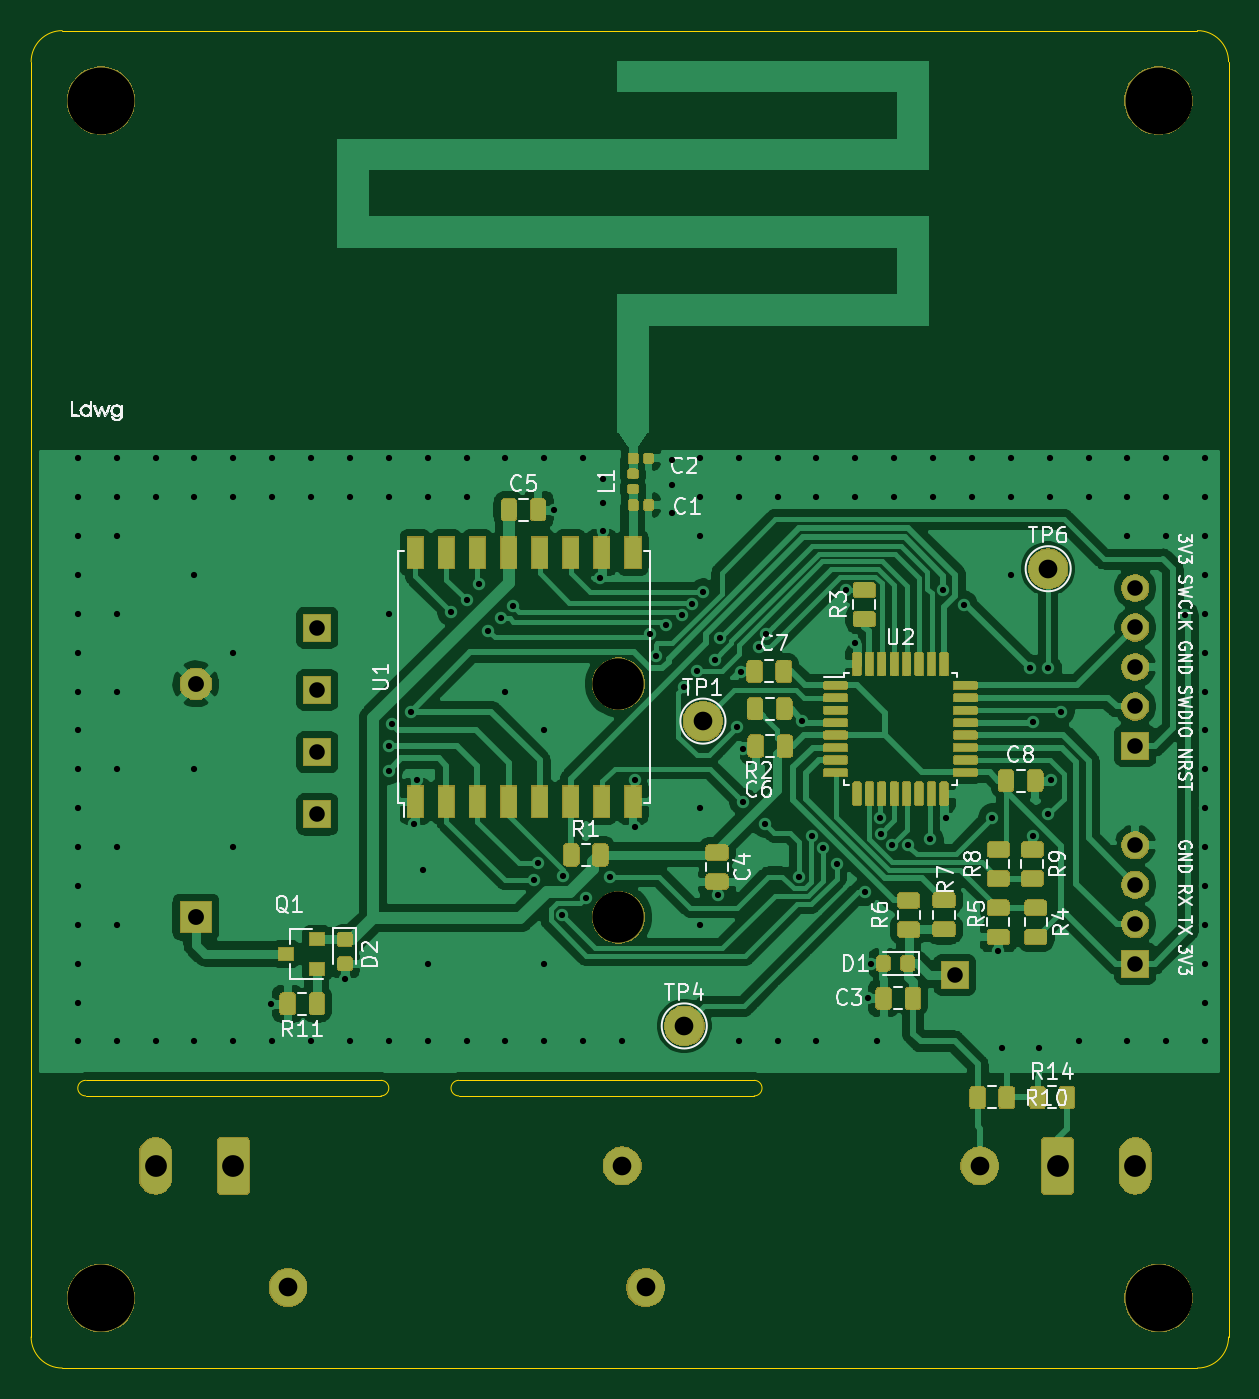
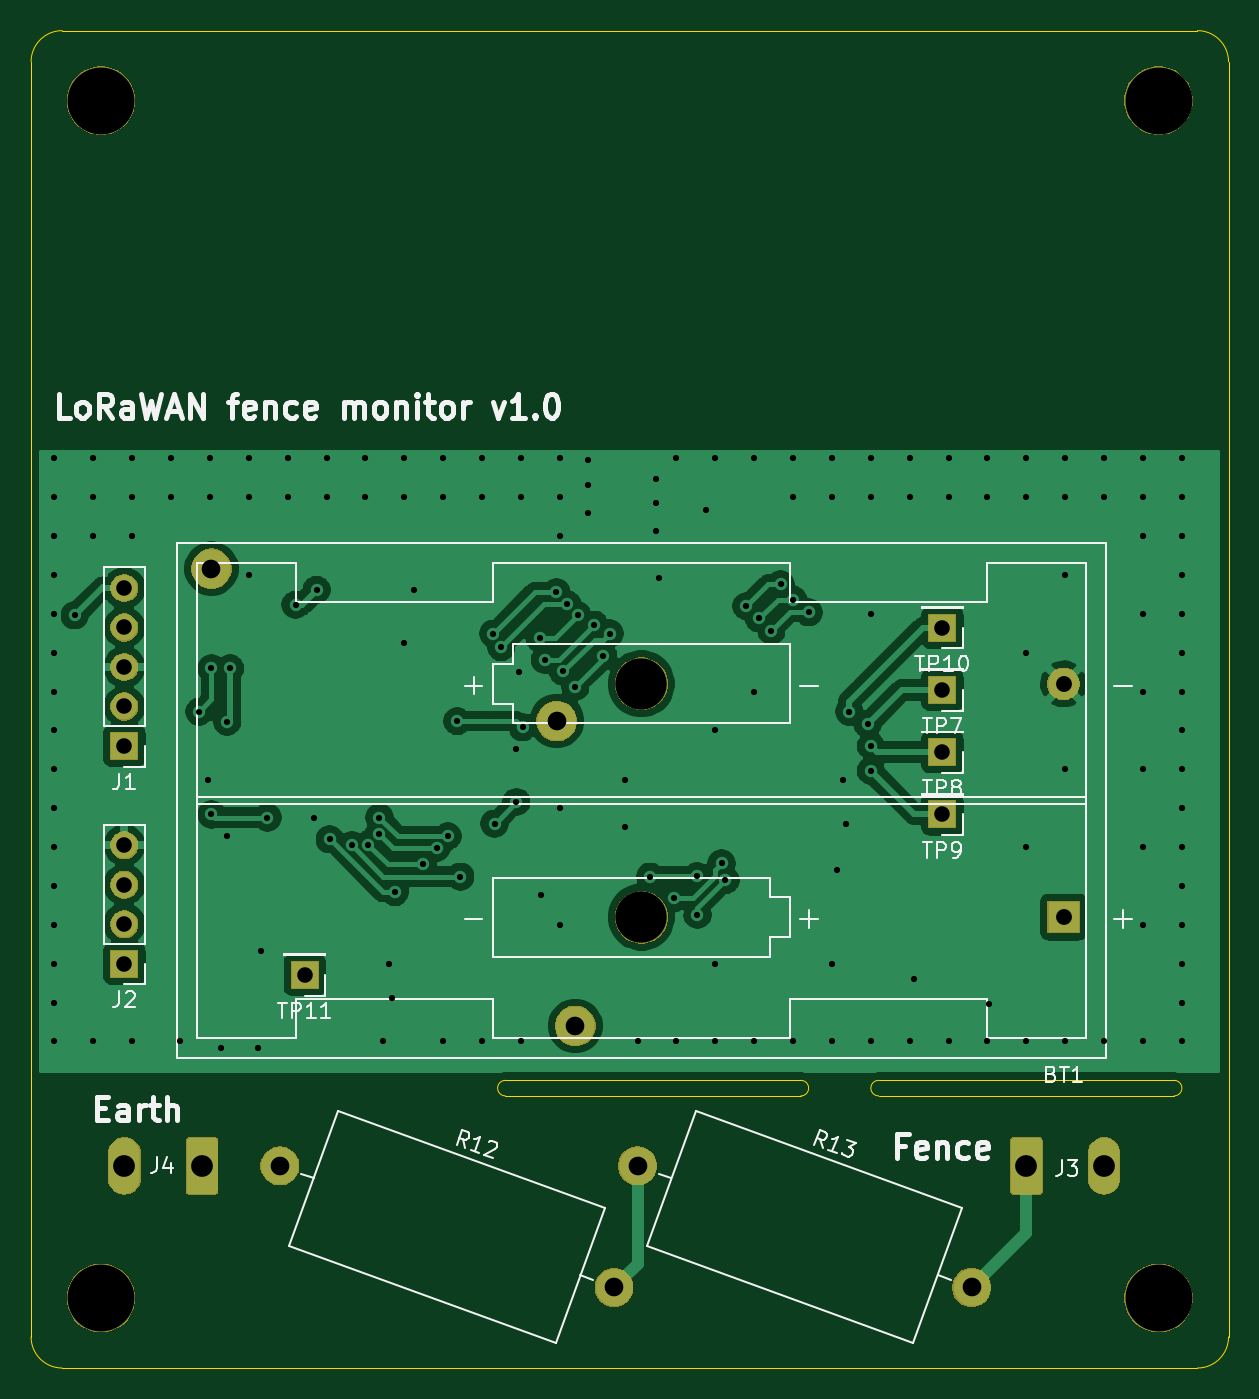
Circuit board: 9 layer files. Board 77.0 x 86.0 mm.
- bottom_copper: lora_fence_monitor-B_Cu.gbr (91941 bytes)
- bottom_mask: lora_fence_monitor-B_Mask.gbr (28813 bytes)
- bottom_silk: lora_fence_monitor-B_SilkS.gbr (22351 bytes)
- outline: lora_fence_monitor-Edge_Cuts.gbr (1471 bytes)
- top_copper: lora_fence_monitor-F_Cu.gbr (278373 bytes)
- top_mask: lora_fence_monitor-F_Mask.gbr (105477 bytes)
- top_silk: lora_fence_monitor-F_SilkS.gbr (45442 bytes)
- drill: lora_fence_monitor-NPTH.drl (382 bytes)
- drill: lora_fence_monitor-PTH.drl (3358 bytes)

=== bottom_copper: lora_fence_monitor-B_Cu.gbr (91941 bytes, source omitted) ===
=== bottom_mask: lora_fence_monitor-B_Mask.gbr (28813 bytes, source omitted) ===
=== bottom_silk: lora_fence_monitor-B_SilkS.gbr (22351 bytes, source omitted) ===
=== outline: lora_fence_monitor-Edge_Cuts.gbr ===
G04 #@! TF.GenerationSoftware,KiCad,Pcbnew,5.1.5*
G04 #@! TF.CreationDate,2020-02-13T13:25:46+01:00*
G04 #@! TF.ProjectId,lora_fence_monitor,6c6f7261-5f66-4656-9e63-655f6d6f6e69,rev?*
G04 #@! TF.SameCoordinates,Original*
G04 #@! TF.FileFunction,Profile,NP*
%FSLAX46Y46*%
G04 Gerber Fmt 4.6, Leading zero omitted, Abs format (unit mm)*
G04 Created by KiCad (PCBNEW 5.1.5) date 2020-02-13 13:25:46*
%MOMM*%
%LPD*%
G04 APERTURE LIST*
%ADD10C,0.050000*%
G04 APERTURE END LIST*
D10*
X70500000Y-108500000D02*
X89500000Y-108500000D01*
X89500000Y-107500000D02*
G75*
G02X89500000Y-108500000I0J-500000D01*
G01*
X70500000Y-108500000D02*
G75*
G02X70500000Y-107500000I0J500000D01*
G01*
X70500000Y-107500000D02*
X89500000Y-107500000D01*
X113500000Y-107500000D02*
G75*
G02X113500000Y-108500000I0J-500000D01*
G01*
X94500000Y-108500000D02*
G75*
G02X94500000Y-107500000I0J500000D01*
G01*
X94500000Y-108500000D02*
X113500000Y-108500000D01*
X94500000Y-107500000D02*
X113500000Y-107500000D01*
X67000000Y-42000000D02*
G75*
G02X69000000Y-40000000I2000000J0D01*
G01*
X142000000Y-40000000D02*
G75*
G02X144000000Y-42000000I0J-2000000D01*
G01*
X144000000Y-124000000D02*
G75*
G02X142000000Y-126000000I-2000000J0D01*
G01*
X69000000Y-126000000D02*
G75*
G02X67000000Y-124000000I0J2000000D01*
G01*
X142000000Y-40000000D02*
X69000000Y-40000000D01*
X144000000Y-124000000D02*
X144000000Y-42000000D01*
X69000000Y-126000000D02*
X142000000Y-126000000D01*
X67000000Y-42000000D02*
X67000000Y-124000000D01*
M02*

=== top_copper: lora_fence_monitor-F_Cu.gbr (278373 bytes, source omitted) ===
=== top_mask: lora_fence_monitor-F_Mask.gbr (105477 bytes, source omitted) ===
=== top_silk: lora_fence_monitor-F_SilkS.gbr (45442 bytes, source omitted) ===
=== drill: lora_fence_monitor-NPTH.drl ===
M48
; DRILL file {KiCad 5.1.5} date Do 13 Feb 2020 13:25:48 CET
; FORMAT={-:-/ absolute / metric / decimal}
; #@! TF.CreationDate,2020-02-13T13:25:48+01:00
; #@! TF.GenerationSoftware,Kicad,Pcbnew,5.1.5
; #@! TF.FileFunction,NonPlated,1,2,NPTH
FMAT,2
METRIC
T1C3.300
T2C4.300
%
G90
G05
T1
X104.765Y-82.01
X104.765Y-97.0
T2
X139.5Y-121.5
X139.5Y-44.5
X71.5Y-44.5
X71.5Y-121.5
T0
M30

=== drill: lora_fence_monitor-PTH.drl ===
M48
; DRILL file {KiCad 5.1.5} date Do 13 Feb 2020 13:25:48 CET
; FORMAT={-:-/ absolute / metric / decimal}
; #@! TF.CreationDate,2020-02-13T13:25:48+01:00
; #@! TF.GenerationSoftware,Kicad,Pcbnew,5.1.5
; #@! TF.FileFunction,Plated,1,2,PTH
FMAT,2
METRIC
T1C0.400
T2C1.000
T3C1.020
T4C1.200
T5C1.400
%
G90
G05
T1
X70.0Y-67.5
X70.0Y-70.0
X70.0Y-72.5
X70.0Y-75.0
X70.0Y-77.5
X70.0Y-80.0
X70.0Y-82.5
X70.0Y-85.0
X70.0Y-87.5
X70.0Y-90.0
X70.0Y-92.5
X70.0Y-95.0
X70.0Y-97.5
X70.0Y-100.0
X70.0Y-102.5
X70.0Y-105.0
X72.5Y-67.5
X72.5Y-70.0
X72.5Y-72.5
X72.5Y-77.5
X72.5Y-82.5
X72.5Y-87.5
X72.5Y-92.5
X72.5Y-97.5
X72.5Y-105.0
X75.0Y-67.5
X75.0Y-70.0
X75.0Y-105.0
X77.5Y-67.5
X77.5Y-70.0
X77.5Y-75.0
X77.5Y-87.5
X77.5Y-105.0
X80.0Y-67.5
X80.0Y-70.0
X80.0Y-80.0
X80.0Y-92.5
X80.0Y-105.0
X82.4Y-102.6
X82.5Y-67.5
X82.5Y-70.0
X82.5Y-105.0
X85.0Y-67.5
X85.0Y-70.0
X85.0Y-105.0
X87.2Y-101.0
X87.5Y-67.5
X87.5Y-70.0
X87.5Y-105.0
X90.0Y-67.5
X90.0Y-70.0
X90.0Y-77.5
X90.0Y-86.0
X90.0Y-87.6
X90.0Y-105.0
X90.2Y-84.6
X91.4Y-83.8
X91.6Y-91.0
X91.8Y-88.2
X92.2Y-94.0
X92.5Y-67.5
X92.5Y-70.0
X92.5Y-100.0
X92.5Y-105.0
X94.0Y-77.4
X95.0Y-67.5
X95.0Y-70.0
X95.0Y-76.6
X95.0Y-105.0
X95.8Y-75.6
X96.4Y-78.6
X97.2Y-77.8
X97.5Y-67.5
X97.5Y-82.5
X97.5Y-105.0
X98.0Y-77.0
X99.349Y-94.627
X99.602Y-93.539
X100.0Y-67.5
X100.0Y-85.0
X100.0Y-100.0
X100.0Y-105.0
X100.6Y-70.8
X101.15Y-96.861
X101.178Y-94.361
X102.5Y-67.5
X102.5Y-105.0
X102.656Y-95.776
X103.6Y-75.2
X103.8Y-68.8
X103.8Y-70.4
X103.8Y-72.2
X104.2Y-94.4
X105.0Y-105.0
X105.8Y-88.2
X105.8Y-91.2
X106.796Y-78.768
X107.2Y-80.2
X107.8Y-78.2
X108.2Y-67.6
X108.2Y-69.2
X108.2Y-71.0
X108.844Y-77.607
X109.0Y-82.2
X109.525Y-76.874
X109.8Y-81.2
X110.0Y-67.5
X110.0Y-70.0
X110.0Y-72.5
X110.0Y-90.0
X110.0Y-97.5
X110.217Y-76.122
X110.97Y-80.45
X111.2Y-95.6
X111.291Y-79.067
X112.4Y-84.8
X112.5Y-67.5
X112.5Y-70.0
X112.5Y-105.0
X112.626Y-81.234
X112.8Y-86.2
X112.8Y-89.6
X113.776Y-79.639
X114.2Y-91.0
X114.284Y-78.777
X115.0Y-67.5
X115.0Y-70.0
X115.0Y-105.0
X116.4Y-94.4
X116.6Y-84.4
X117.2Y-91.8
X117.5Y-67.5
X117.5Y-70.0
X117.5Y-105.0
X117.907Y-92.55
X118.8Y-93.6
X119.4Y-76.0
X120.0Y-67.5
X120.0Y-70.0
X120.0Y-79.4
X120.6Y-95.4
X120.8Y-102.2
X121.0Y-100.0
X121.4Y-105.0
X121.6Y-90.6
X121.63Y-91.63
X122.339Y-92.339
X122.5Y-67.5
X122.5Y-70.0
X123.37Y-92.37
X124.8Y-92.0
X125.0Y-67.5
X125.0Y-70.0
X125.637Y-75.961
X125.8Y-90.6
X126.994Y-76.919
X127.5Y-67.5
X127.5Y-70.0
X128.8Y-90.6
X129.2Y-99.2
X129.4Y-105.4
X130.0Y-67.5
X130.0Y-70.0
X130.0Y-75.0
X131.2Y-81.0
X131.4Y-84.45
X131.4Y-91.8
X131.8Y-105.4
X132.4Y-81.0
X132.4Y-90.4
X132.5Y-67.5
X132.5Y-70.0
X132.6Y-88.2
X133.2Y-83.8
X134.4Y-105.0
X135.0Y-67.5
X135.0Y-70.0
X137.5Y-67.5
X137.5Y-70.0
X137.5Y-72.5
X137.5Y-105.0
X140.0Y-67.5
X140.0Y-70.0
X140.0Y-72.5
X140.0Y-105.0
X141.2Y-77.6
X142.5Y-67.5
X142.5Y-70.0
X142.5Y-72.5
X142.5Y-75.0
X142.5Y-77.5
X142.5Y-80.0
X142.5Y-82.5
X142.5Y-85.0
X142.5Y-87.5
X142.5Y-90.0
X142.5Y-92.5
X142.5Y-95.0
X142.5Y-97.5
X142.5Y-100.0
X142.5Y-102.5
X142.5Y-105.0
T2
X85.4Y-90.4
X85.4Y-82.4
X85.4Y-78.4
X138.0Y-75.84
X138.0Y-78.38
X138.0Y-80.92
X138.0Y-83.46
X138.0Y-86.0
X85.4Y-86.4
X126.4Y-100.725
X138.0Y-92.38
X138.0Y-94.92
X138.0Y-97.46
X138.0Y-100.0
T3
X77.6Y-82.01
X77.6Y-97.0
T4
X83.519Y-120.819
X105.0Y-113.0
X106.519Y-120.819
X128.0Y-113.0
X132.4Y-74.6
X110.2Y-84.4
X109.0Y-104.0
T5
X133.0Y-113.0
X138.0Y-113.0
X75.0Y-113.0
X80.0Y-113.0
T0
M30

